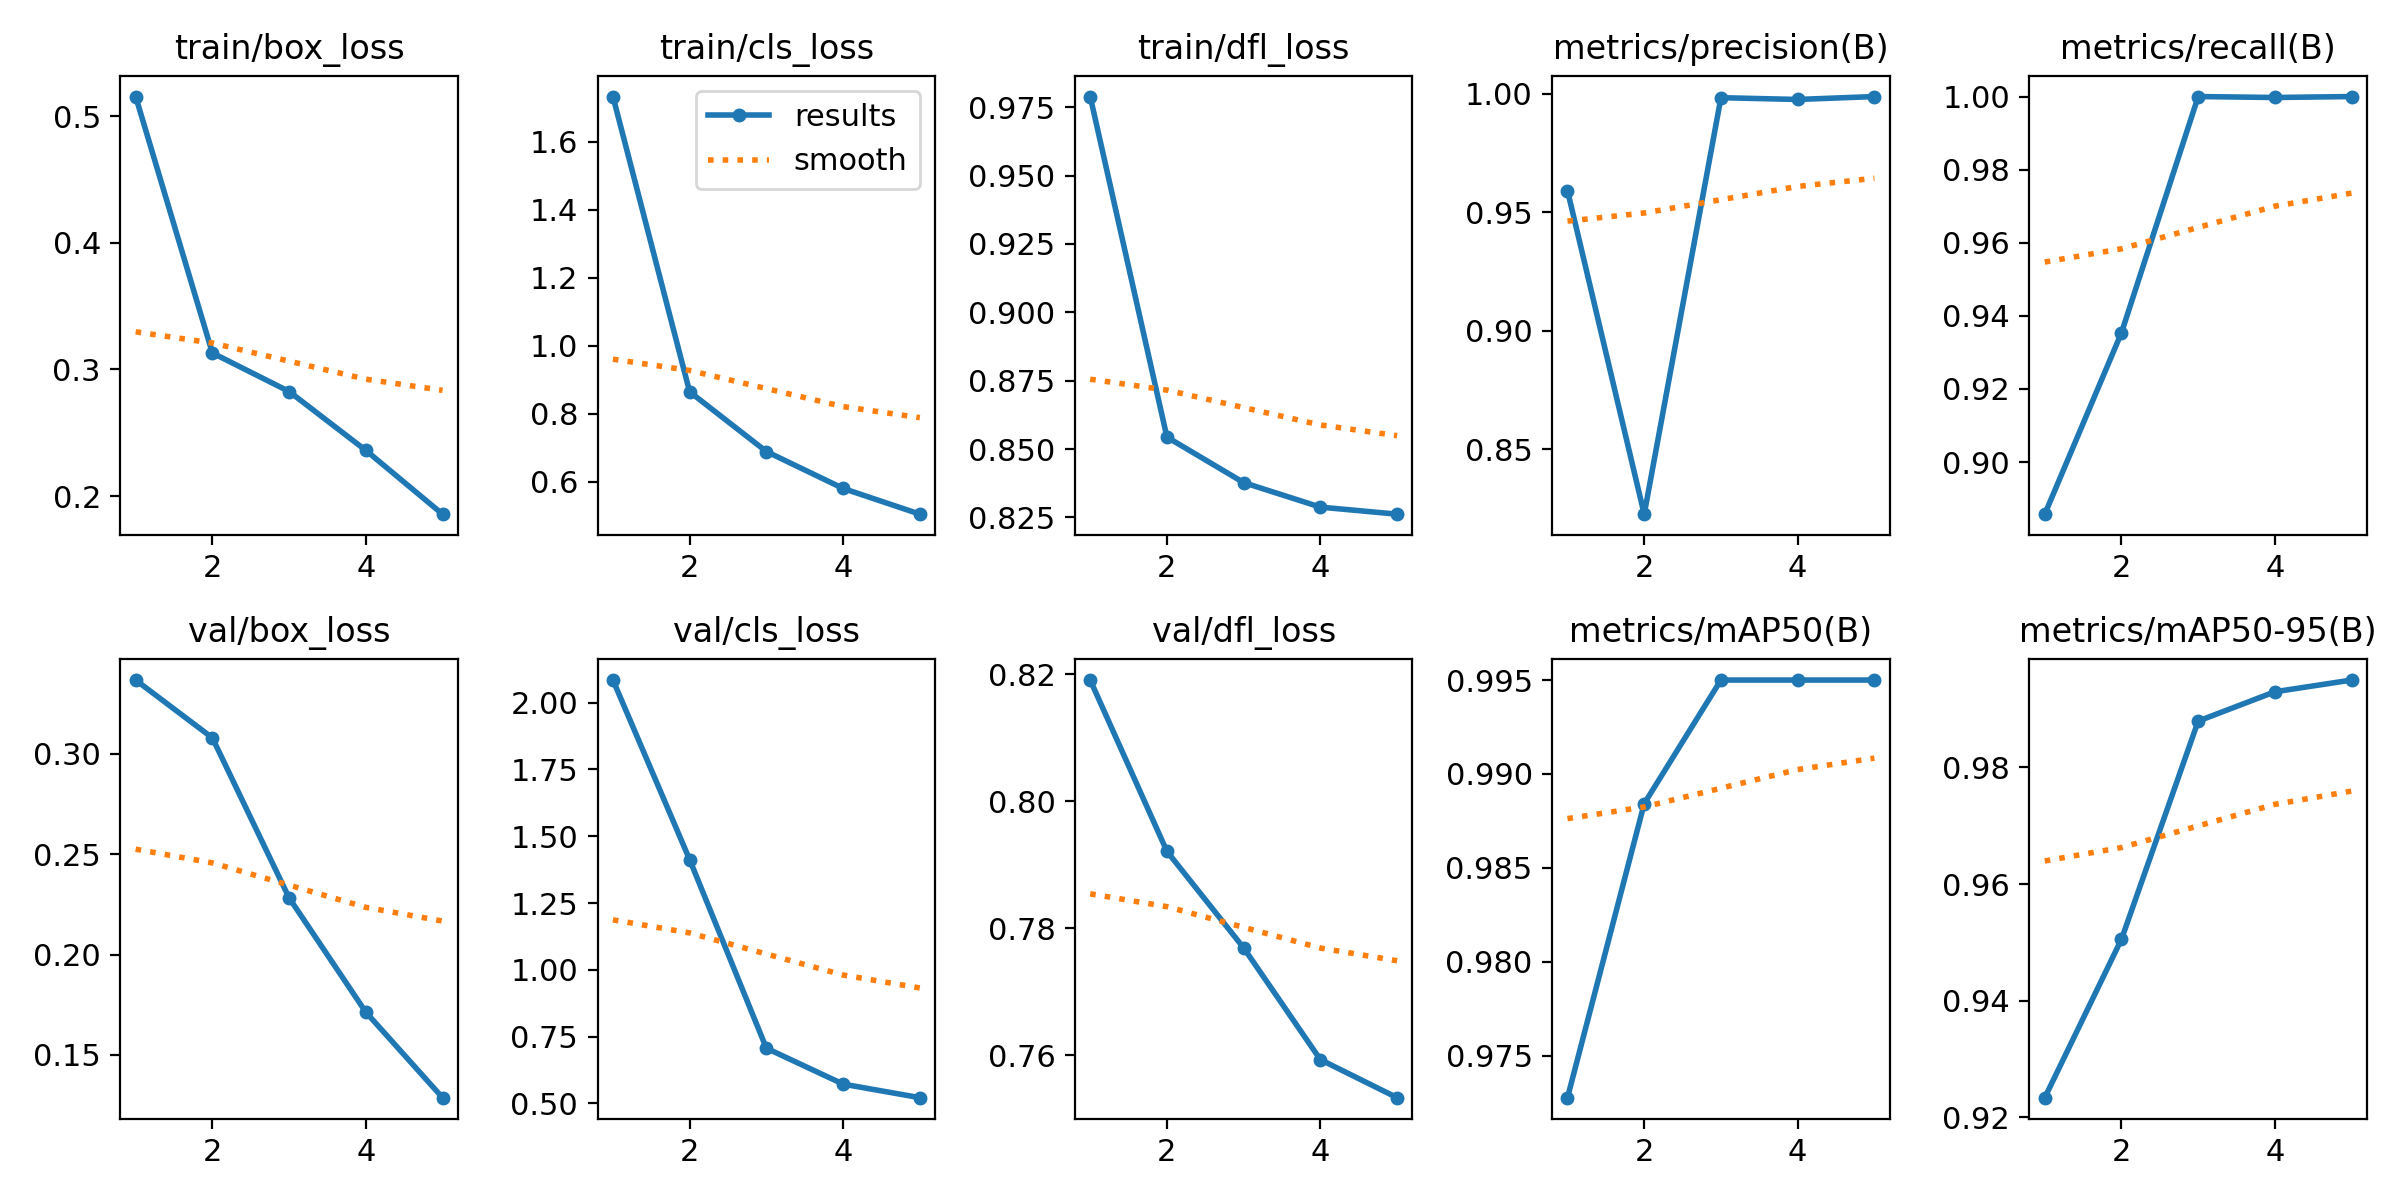

Data behind this chart, as committed beside it:
epoch, time, train/box_loss, train/cls_loss, train/dfl_loss, metrics/precision(B), metrics/recall(B), metrics/mAP50(B), metrics/mAP50-95(B), val/box_loss, val/cls_loss, val/dfl_loss, lr/pg0, lr/pg1, lr/pg2
1, 301.5, 0.5154, 1.732, 0.9789, 0.9591, 0.8858, 0.9728, 0.9233, 0.3367, 2.085, 0.819, 0.0005436, 0.0005436, 0.0005436
2, 612.6, 0.313, 0.8647, 0.8544, 0.8226, 0.9354, 0.9884, 0.9505, 0.3079, 1.412, 0.7921, 0.0008816, 0.0008816, 0.0008816
3, 921.2, 0.2826, 0.6893, 0.8377, 0.9983, 1, 0.995, 0.988, 0.2282, 0.7063, 0.7769, 0.0009996, 0.0009996, 0.0009996
4, 1230, 0.2361, 0.5809, 0.8288, 0.9976, 0.9997, 0.995, 0.993, 0.1713, 0.5718, 0.7593, 0.0006768, 0.0006768, 0.0006768
5, 1642, 0.1857, 0.5052, 0.8262, 0.9988, 1, 0.995, 0.995, 0.1287, 0.5211, 0.7533, 0.0003467, 0.0003467, 0.0003467
